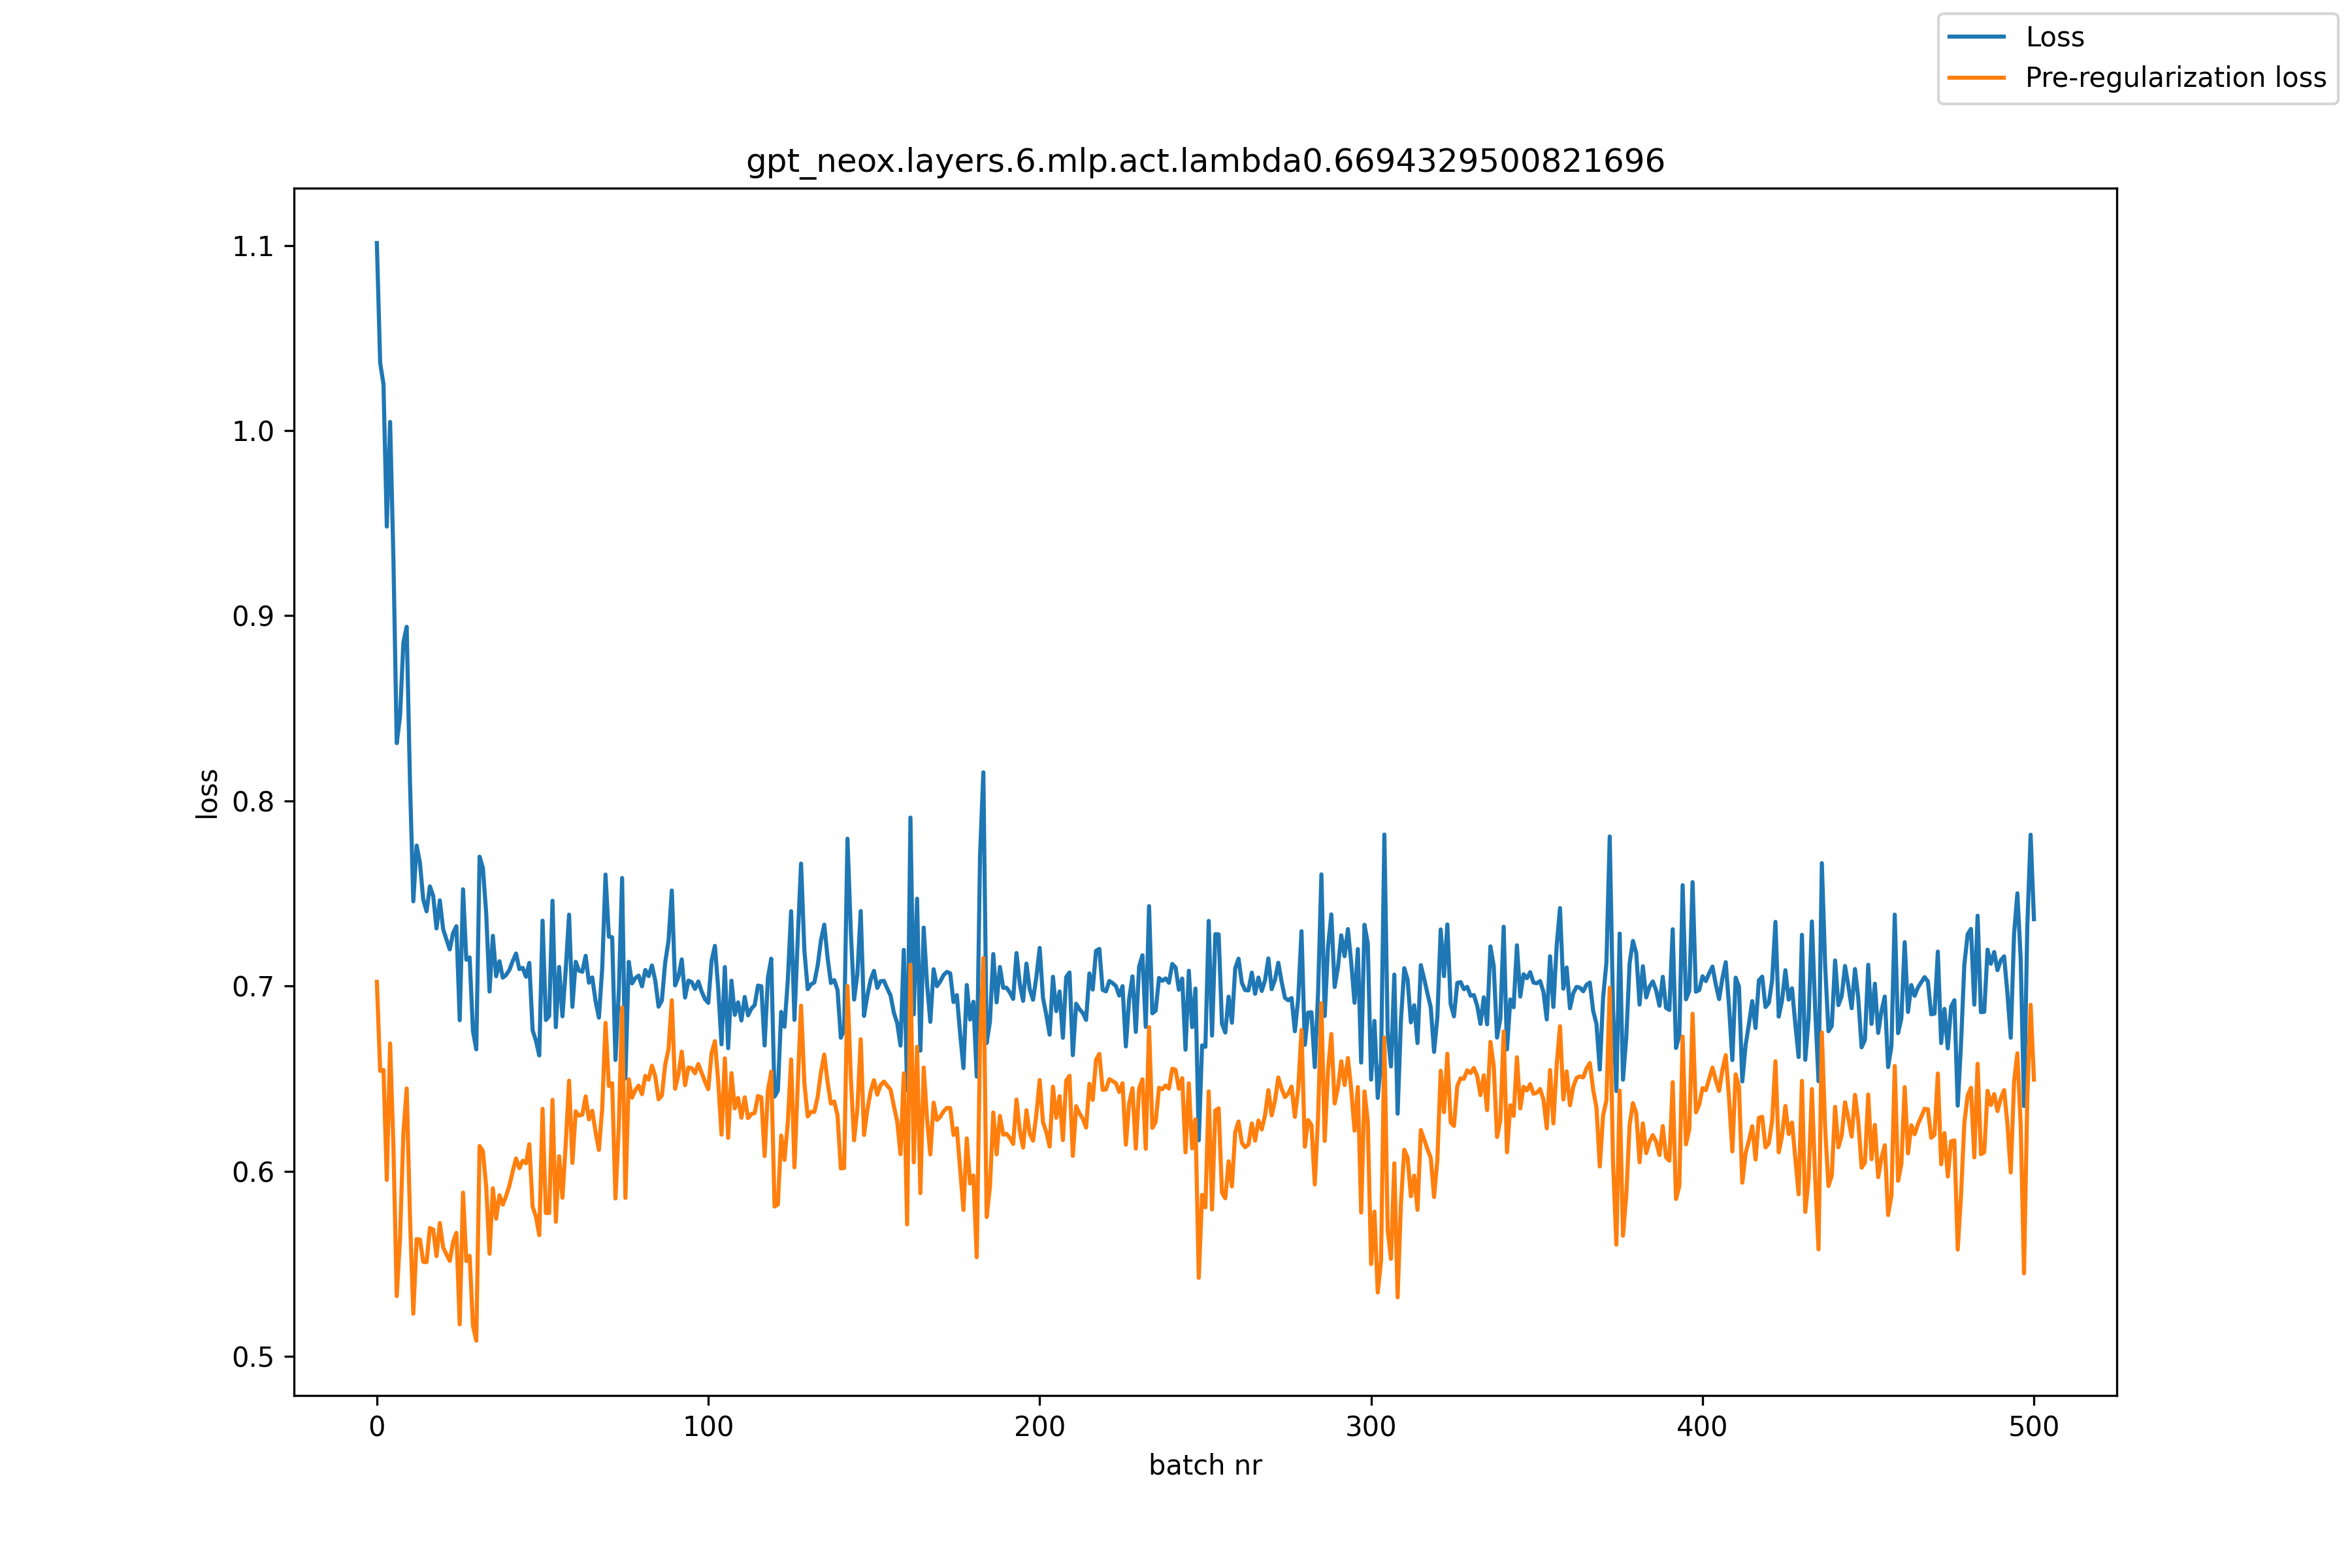

Data behind this chart, as committed beside it:
, loss, pre_reg_loss
0, 1.101, 0.7023
1, 1.037, 0.6542
2, 1.025, 0.6547
3, 0.9482, 0.5953
4, 1.005, 0.669
5, 0.9307, 0.6135
6, 0.8312, 0.5326
7, 0.8458, 0.5643
8, 0.8855, 0.6203
9, 0.894, 0.6447
10, 0.8099, 0.575
11, 0.7458, 0.5231
12, 0.7759, 0.5634
13, 0.7666, 0.5631
14, 0.7468, 0.5511
15, 0.7404, 0.5509
16, 0.7539, 0.5694
17, 0.7488, 0.5685
18, 0.7312, 0.5542
19, 0.7463, 0.572
20, 0.7308, 0.5589
21, 0.7251, 0.5551
22, 0.7198, 0.5516
23, 0.7286, 0.5618
24, 0.7323, 0.5667
25, 0.6816, 0.5173
26, 0.7523, 0.5885
27, 0.7142, 0.5515
28, 0.7155, 0.5543
29, 0.6757, 0.5166
30, 0.6658, 0.5085
31, 0.7699, 0.6136
32, 0.7638, 0.6109
33, 0.7391, 0.5914
34, 0.697, 0.5554
35, 0.7272, 0.5908
36, 0.7053, 0.5744
37, 0.7134, 0.5871
38, 0.7045, 0.582
39, 0.706, 0.5867
40, 0.7088, 0.5923
41, 0.7135, 0.6
42, 0.7176, 0.6069
43, 0.7092, 0.6017
44, 0.7098, 0.6057
45, 0.705, 0.6043
46, 0.7125, 0.6147
47, 0.6762, 0.5808
48, 0.6706, 0.5756
49, 0.6625, 0.5655
50, 0.7353, 0.6337
51, 0.6817, 0.5774
52, 0.6838, 0.5775
53, 0.7461, 0.6386
54, 0.6778, 0.5727
55, 0.7103, 0.6081
56, 0.6837, 0.5857
57, 0.7091, 0.615
58, 0.7386, 0.6489
59, 0.6888, 0.6045
... 441 more rows
